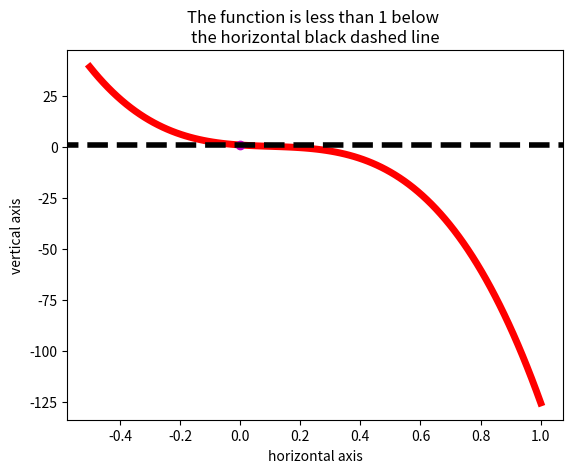

Reproduce this figure in Python.
#!/usr/bin/python3
def plot_function(x, y):
    hor_function = lambda x : 1
    plt.title("The function is less than 1 below \nthe horizontal black dashed line")
    plt.xlabel("horizontal axis")
    plt.ylabel("vertical axis")
    plt.plot(x, y, 'r-', lw=5)
    plt.plot(0, 1, 'mo', lw=5)
    plt.axhline(y=1.0, xmin=-0.5, xmax=1.0, color='k', ls='--', lw=4)
    plt.show()

if __name__ == "__main__":
    import matplotlib.pyplot as plt
    from numpy import linspace
    H = lambda h: 1 - 10*h + float(pow(-10 * h, 2))/2.0  + float(pow(-10 * h, 3))/6.0
    X = linspace(-0.5, 1, 100)
    Y = [H(x) for x in X]
    i = 0
    #for x, y in zip(X, Y):
    #    if y == 1.0 and i ==0:
    #        i += 1
    #        print'(x, y) |=> (', x, y, ')'
    plot_function(X, Y)
else:
    from sys import exit
    exit("USAGE: pthon[2/3] question04.py")
